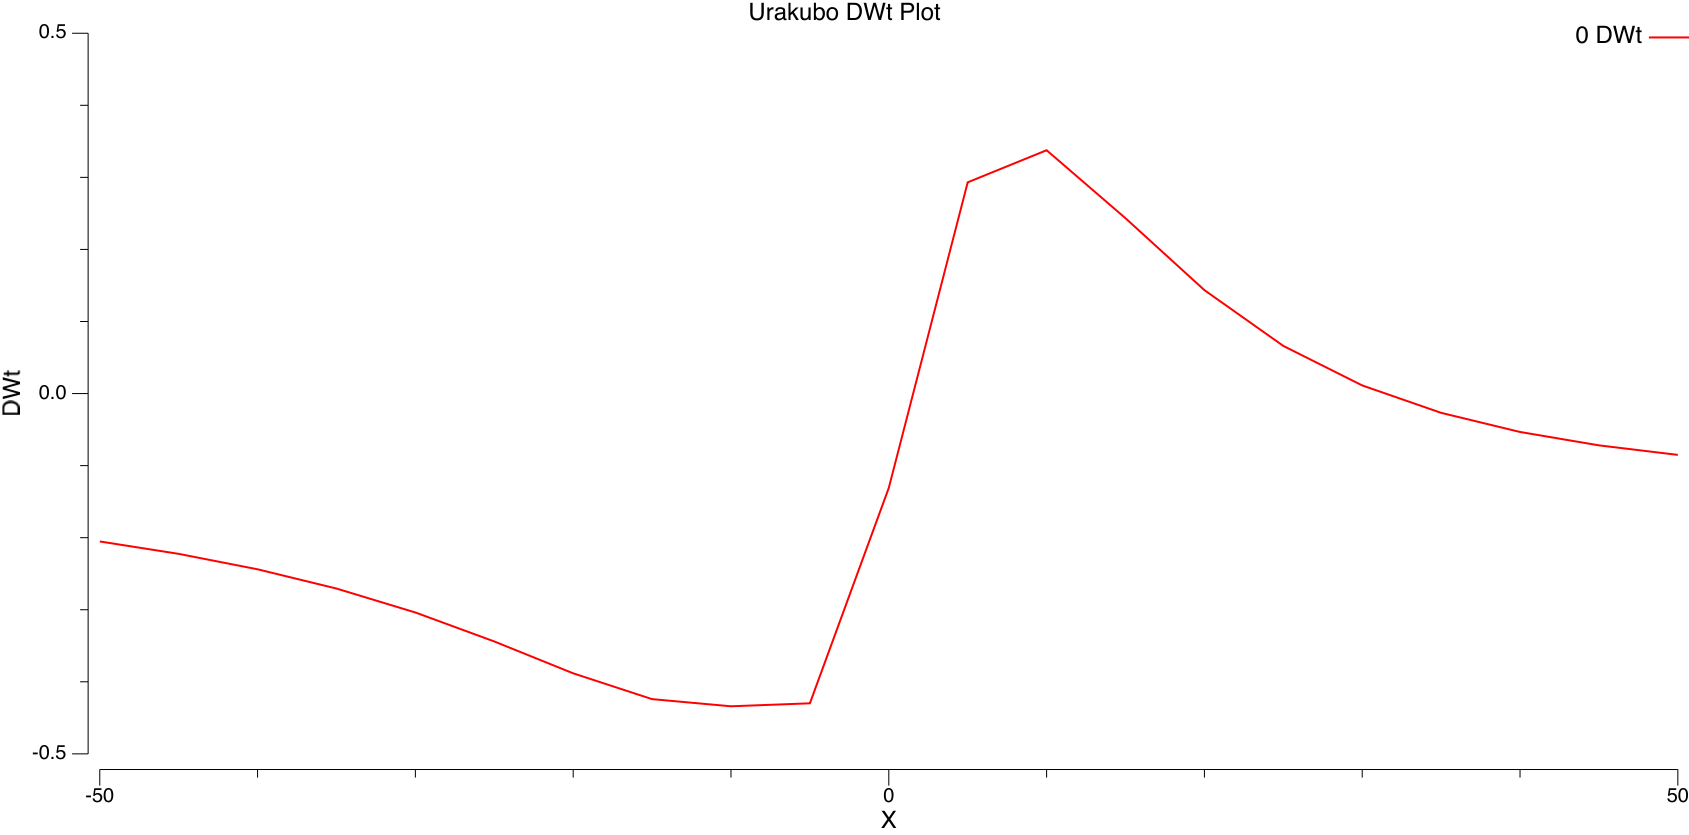

The table this chart was drawn from, first rows:
#X	#Y	#DWt
-50	0	-0.2052
-45	0	-0.2225
-40	0	-0.2439
-35	0	-0.2706
-30	0	-0.3038
-25	0	-0.344
-20	0	-0.3883
-15	0	-0.4241
-10	0	-0.434
-5	0	-0.4299
0	0	-0.1309
5	0	0.2931
10	0	0.3377
15	0	0.2433
20	0	0.1435
25	0	0.06609
30	0	0.01127
35	0	-0.02679
40	0	-0.05329
45	0	-0.07191
50	0	-0.08511
